Dataset: dataset (GitHub, JuuuuuJu/EECampEdu). Classes: down gesture, left gesture, null no gesture, palm gesture, right gesture, rock gesture, stone gesture, thumb gesture.

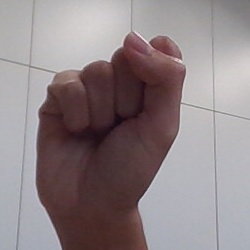
Label: stone gesture

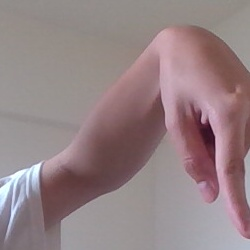
Label: down gesture

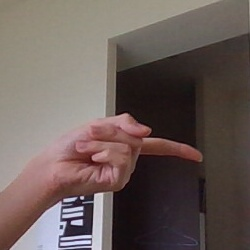
Label: right gesture

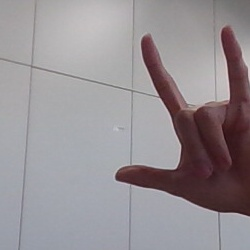
Label: rock gesture

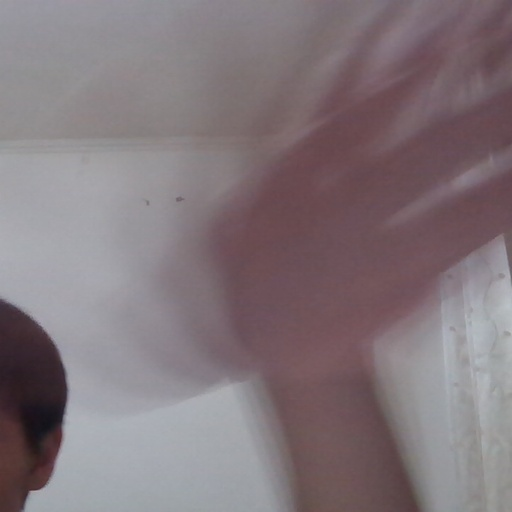
Label: null no gesture

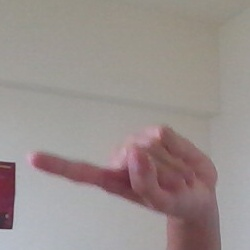
Label: left gesture
